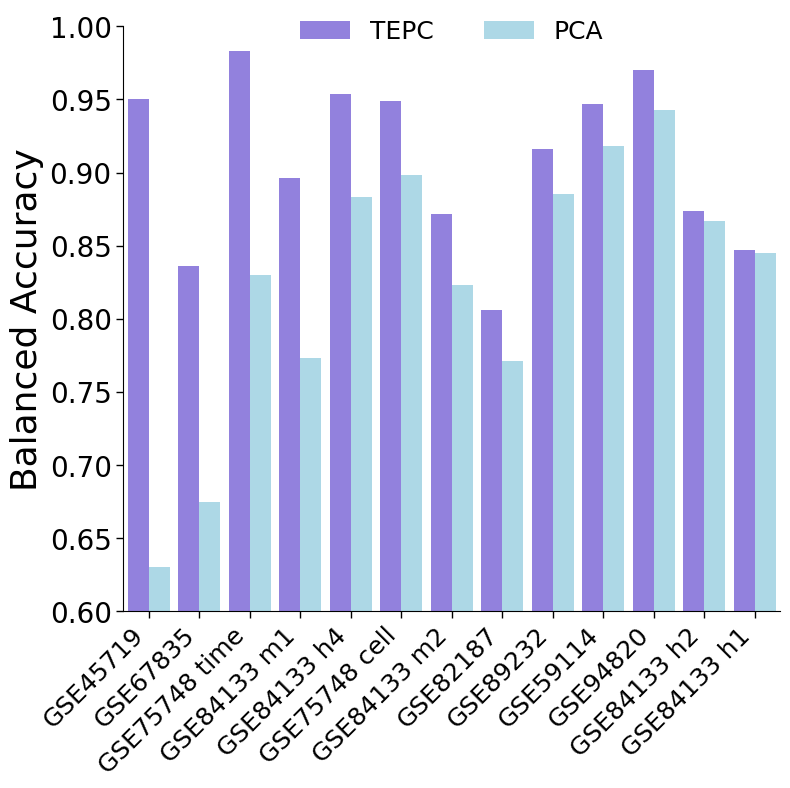

Reproduce this figure in Python.
# =================  柱状图 _ 竖版============================
import matplotlib.pyplot as plt
import numpy as np
plt.rcParams["font.family"] = "Times New Roman"

# 数据
accession_ids = ['GSE45719','GSE67835',  'GSE75748 time','GSE84133 m1', 'GSE84133 h4','GSE75748 cell','GSE84133 m2',
                 'GSE82187', 'GSE89232','GSE59114',  'GSE94820' ,  'GSE84133 h2',  'GSE84133 h1'     ]
TEMLPCN_results = [0.950,  0.836,0.983,0.896,0.954, 0.949, 0.872, 0.806,0.916,0.947,  0.970,  0.874  ,0.847 ]
PCA_results = [0.630, 0.675,0.830, 0.773, 0.883,0.898, 0.823, 0.771, 0.885, 0.918, 0.943 , 0.867, 0.845 ]

x = np.arange(len(accession_ids))  # 柱的索引
width = 0.42 # 柱的宽度

fig, ax = plt.subplots(figsize=(8, 8))

# # 绘制TEMLPCN柱状图
# bars1 = ax.bar(x - width/2, TEMLPCN_results, width, label='TEMLPCN',color='#E1B6B5')
# # 绘制PCA柱状图
# bars2 = ax.bar(x + width/2, PCA_results, width, label='PCA',  color='#F4DEBB')

# 绘制TEMLPCN柱状图
bars1 = ax.bar(x - width/2, TEMLPCN_results, width, label='TEPC',color='#9281DD')
# 绘制PCA柱状图
bars2 = ax.bar(x + width/2, PCA_results, width, label='PCA',  color='lightblue')

# 添加标签、标题和图例
# ax.set_xlabel('Accession ID')
ax.set_ylabel('Balanced Accuracy', fontsize=26)
ax.set_xticks(x)
ax.set_xticklabels(accession_ids, rotation=45, ha='right')
ax.legend()

# 添加数值标签
# def add_value_labels(ax, bars):
#     for bar in bars:
#         height = bar.get_height()
#         ax.annotate('{}'.format(height),
#                     xy=(bar.get_x() + bar.get_width() / 2, height),
#                     xytext=(0, 3),
#                     textcoords="offset points",
#                     ha='center', va='bottom',
#                     fontsize=18, rotation=90)  # 设置字体大小为8并旋转90度
#
# add_value_labels(ax, bars1)
# add_value_labels(ax, bars2)

# 设置 y 轴范围从0.6开始
ax.set_ylim(0.6, 1.0)

# 设置 x 轴范围
plt.xlim(-0.5, len(accession_ids) - 0.5)

# 隐藏坐标轴上方和右方的边界线
ax.spines['top'].set_color('none')
ax.spines['right'].set_color('none')

# 设置刻度字号
plt.yticks(fontsize=20)

ax.tick_params(axis='x', which='both',  width=1, length=5,labelsize=18)   # 设置x轴刻度在内部显示，并增加粗细
ax.tick_params(axis='y', which='both', width=1,length=5)  # 设置y轴粗细direction='in',
# 设置y轴刻度在内部显示，并增加粗细
# plt.gca().tick_params(axis='y',direction='in', width=1, length=5)

# 调整图例位置
ax.legend(loc='upper center', bbox_to_anchor=(0.5, 1.05),
          fancybox=True, shadow=True, ncol=2, fontsize=18 ,frameon=False)

# plt.savefig('C:/Users/<user>/Desktop/MND笔记/protein/柯璐-24.3.11/fig2_2.png' , dpi=800, bbox_inches='tight')
# plt.savefig('C:/Users/<user>/Desktop/MND笔记/protein/柯璐-24.3.11/fig2_2.pdf' , dpi=800, bbox_inches='tight')
# plt.savefig('C:/Users/<user>/Desktop/MND笔记/protein/柯璐-24.3.11/fig2_2.svg' , dpi=800, bbox_inches='tight')
plt.tight_layout()
plt.show()




# # =================  折线图============================
# import matplotlib.pyplot as plt
# import numpy as np
#
# plt.rcParams["font.family"] = "Times New Roman"
#
# # 数据
# accession_ids = ['GSE45719', 'GSE59114', 'GSE67835', 'GSE75748 cell', 'GSE75748 time',
#                  'GSE82187', 'GSE84133 h1', 'GSE84133 h2', 'GSE84133 h4', 'GSE84133 m1', 'GSE84133 m2',
#                  'GSE89232', 'GSE94820']
# TEMLPCN_results = [0.950, 0.947, 0.836, 0.949, 0.983, 0.806, 0.847, 0.874, 0.954, 0.896, 0.872, 0.916, 0.970]
# PCA_results = [0.630, 0.918, 0.675, 0.898, 0.830, 0.771, 0.845, 0.867, 0.883, 0.773, 0.823, 0.885, 0.943]
#
# # 计算差值并排序
# difference = [p - t for p, t in zip(PCA_results, TEMLPCN_results)]
# sorted_indices = np.argsort(difference)
#
# # 根据差值排序后的索引对accession_ids、TEMLPCN_results和PCA_results进行重排
# sorted_accession_ids = [accession_ids[i] for i in sorted_indices]
# sorted_TEMLPCN_results = [TEMLPCN_results[i] for i in sorted_indices]
# sorted_PCA_results = [PCA_results[i] for i in sorted_indices]
#
# # 绘制折线图
# plt.figure(figsize=(8, 4))
# plt.plot(sorted_accession_ids, sorted_TEMLPCN_results, marker='o', color='#9281DD', label='TEMLPCN')
# plt.plot(sorted_accession_ids, sorted_PCA_results, marker='*', color= '#c56f53', label='PCA')
#
# # 在折线上添加数字标签
# for x, y in zip(sorted_accession_ids, sorted_TEMLPCN_results):
#     plt.text(x, y, '{:.3f}'.format(y), ha='center', va='bottom', fontsize=10)
#
# for x, y in zip(sorted_accession_ids, sorted_PCA_results):
#     plt.text(x, y, '{:.3f}'.format(y), ha='center', va='top', fontsize=10)
#
# plt.ylabel('Balanced Accuracy', fontsize=20)
# plt.xticks(rotation=45, ha='right', fontsize=13)
# plt.yticks(fontsize=14)
# plt.legend(loc='upper center', bbox_to_anchor=(0.78, 0.25), shadow=True, ncol=2, fontsize=14, frameon=False)  # 去掉图例的边框
#
# plt.grid(False)
#
# # 隐藏坐标轴上方和右方的边界线
# plt.gca().spines['top'].set_visible(False)
# plt.gca().spines['right'].set_visible(False)
#
# # 设置y轴刻度在内部显示，并增加粗细
# plt.gca().tick_params(axis='x', width=1, length=5)
# plt.gca().tick_params(axis='y', direction='in', width=1, length=5)
#
# plt.tight_layout()
# plt.savefig('C:/Users/<user>/Desktop/MND笔记/protein/柯璐-24.3.11/fig2_1.png' , dpi=800, bbox_inches='tight')
# plt.show()

